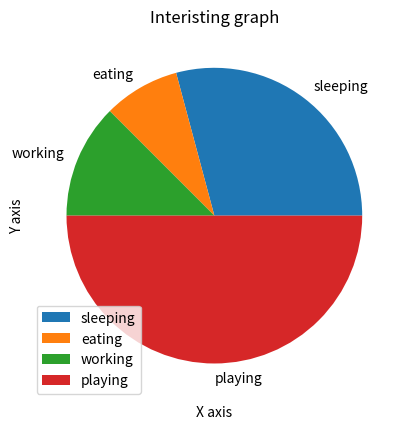

Write Python code to recreate this figure.
import matplotlib.pyplot as plt

x=[1,2,3,4,5,6,7,8]
y=[1,2,3,4,5,6,7,8]

x2=[3,4,1,2,8,9,10,12]
y2=[1,5,6,7,6,2,10,12]

''' Label is not complusary in line plots '''

#plt.plot(x,y,label='First')   #making straight line from x,y list
#plt.plot(x2,y2,label='Second') #another graph

''' Makoing bar graphs label and color not cumplusary  '''

#plt.bar(x,y,label='BarChast 1',color='r')
#plt.bar(x2,y2,label='BarChast 2',color='c')

''' Historagram '''

#population=[22,55,33,98,42,11,55,66,44,10]
#bins=[0,10,20,30,40,50,60,70,80,90] #bins are required for histgram

#plt.hist(population,bins,histtype='bar',rwidth=0.8)#rwidth for making space between two bars


''' Scatter plot for corelation and regrations'''
#plt.scatter(x2,y2,label='skit')

''' stack plot '''
##days=[1,2,3,4,5]
##
##sleeping=[7,8,6,11,7]
##eating=[2,3,4,3,2]
##working=[7,8,7,2,2]
##playiing=[8,5,7,8,13]
##
##plt.stackplot(days,sleeping,eating,working,playiing)

''' pie chart '''

slices=[7,2,3,12]
activity=['sleeping','eating','working','playing']
plt.pie(slices,labels=activity)

plt.xlabel('X axis') #adding x label
plt.ylabel('Y axis')    #adding y label
plt.title('Interisting graph') #adding tital for graph

plt.legend() #making title inside graph using lables
plt.show()
